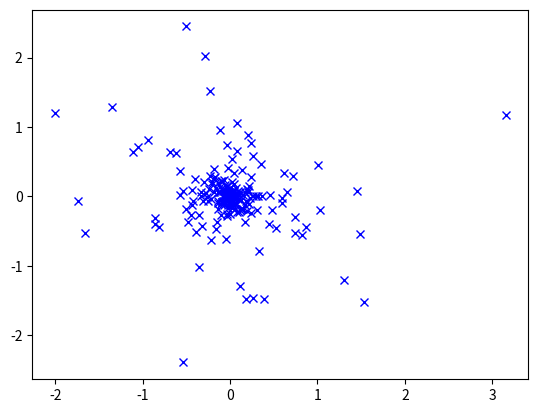

Generate this figure with matplotlib:
import numpy as np
import matplotlib.pyplot as plt
import sys


def distancematrix(test):
    leng = len(test)
    resmat = np.zeros([leng, leng], np.float32)
    for i in range(leng):
        for j in range(leng):
            resmat[i, j] = np.linalg.norm(test[i] - test[j])
    return resmat  # 返回距离矩阵


def mds(test, deg):
    length = len(test)
    re = np.zeros((length, length), np.float32)
    if (deg > length):
        deg = length
    D = distancematrix(test)
    ss = 1.0 / length ** 2 * np.sum(D ** 2)
    for i in range(length):
        for j in range(length):
            re[i, j] = -0.5 * (D[i, j] ** 2 - 1.0 / length * np.dot(D[i, :], D[i, :]) - 1.0 / length * np.dot(D[:, j],
                                                                                                              D[:,
                                                                                                              j]) + ss)

    A, V = np.linalg.eig(re)
    list_idx = np.argpartition(A, deg - 1)[-deg:]
    a = np.diag(np.maximum(A[list_idx], 0.0))
    return np.matmul(V[:, list_idx], np.sqrt(a))


# 使用 Dijkstra 算法获取最短路径，并更新距离矩阵
# test: 距离矩阵，大小 m * m
# start：最短路径的起始点，范围 0 到 m-1
def usedijk(test, start):
    count = len(test)
    col = test[start].copy()
    rem = count - 1
    while rem > 0:
        i = np.argpartition(col, 1)[1]
        length = test[start][i]
        for j in range(count):
            if test[start][j] > length + test[i][j]:
                test[start][j] = length + test[i][j]
                test[j][start] = test[start][j]
        rem -= 1
        col[i] = float('inf')


# isomap 算法的具体实现
# test：需要降维的矩阵
# target：目标维度
# k：k 近邻算法中的超参数
# return：降维后的矩阵
def isomap(test, target, k):
    inf = float('inf')
    count = len(test)
    if k >= count:
        raise ValueError('K is too large')
    mat_distance = distancematrix(test)
    knear = np.ones([count, count], np.float32) * inf
    for idx in range(count):
        topk = np.argpartition(mat_distance[idx], k)[:k + 1]
        knear[idx][topk] = mat_distance[idx][topk]
    for idx in range(count):
        usedijk(knear, idx)
    return mds(knear, target)


if __name__ == '__main__':
    print('开始降维.....')

    x = [120, 122.5, 117.25, 150, 149, 141.5, 105, 111.25, 112, 112.75, 120, 113.75, 117, 118, 107.75, 115, 127.25,
         128.5, 156, 154, 118, 112.5, 111.75, 102.5, 107.5, 118.75, 134, 124, 112.5, 115.5, 111.25, 133, 125.5, 120,
         124.5, 129, 142, 137.5, 106.25, 94.75, 103.5, 116, 119.75, 124.75, 111.75, 128.25, 146.5, 141.5, 122, 116.5,
         136.75, 135.5, 140.5, 135, 136.5, 138.75, 140.25, 158.5, 118.5, 111.75, 117, 113, 121, 136.5, 132.5, 143, 146,
         156, 154.5, 167, 125, 125.75, 139.75, 130.5, 98.75, 144.5, 130.25, 174, 123.75, 54.7, 168.5, 117.75, 132,
         118.25, 122.25, 79.5, 101.5, 113.25, 113, 125.25, 102.5, 102.75, 110.25, 118.5, 119, 133, 125.75, 131.75,
         129.75, 125.5, 122.5, 122, 112.75, 119.25, 124.75, 128.75, 128.75, 123.75, 135, 96, 99.25, 104, 118.75, 114.25,
         120, 125, 118, 130.5, 138, 135.5, 108.25, 106.75, 106, 135, 149, 129, 117.25, 115, 148, 139, 131.5, 113.75,
         110, 114.5, 113.5, 121, 123.5, 122, 93.25, 95.67, 94.25, 118.5, 127.5, 133, 105.75, 101.5, 96.75, 114.5, 116,
         104.5, 109.5, 67.17, 112.5, 105.25, 109.25, 125.5, 123.75, 118.75, 98.5, 94.75, 101, 102.5, 100.25, 151.5, 154,
         147, 146, 142.5, 105, 109.25, 120.5, 121, 112.75, 112.25, 115, 106.25, 116.25, 122.5, 121.5, 122.75, 102.75,
         111.75, 108.75, 106.25, 104.5, 103.25, 97.25, 102.5, 101.5, 99.5, 104.5, 105.5, 110.5, 111.25, 114, 124.5, 118,
         124, 116.5, 98, 93, 113.5, 107, 111.75, 108.5, 99.75, 101.5, 91.75, 88.75, 96, 105.75, 105, 119.5, 122, 120.5,
         109, 108.75, 112]
    y = [121, 125, 117.5, 148.5, 150, 137, 106, 114, 113, 115.5, 121.5, 115, 119.5, 118.5, 104.25, 116, 129, 131.5,
         155.5, 148, 121, 113.5, 112, 99.25, 108, 119.5, 138.5, 131.5, 112, 115.5, 112.25, 131, 124, 122, 125.5, 128.5,
         144, 142.5, 105.25, 99.75, 104.5, 119, 125.5, 129, 116.5, 132, 147.5, 143.5, 124.5, 119, 143, 137, 140.5,
         136.5, 133.5, 144.5, 149, 164, 121.5, 111, 123, 112.5, 122, 129.5, 133.5, 140, 143.5, 154, 152, 158.5, 126.5,
         126.5, 144.5, 130, 103, 144.5, 136.5, 159.5, 123, 54.38, 163.5, 119.5, 129, 122, 126, 78.5, 99.75, 113.5, 114,
         124.5, 102, 105.5, 108.25, 122, 113.5, 134.5, 127, 139, 141, 126, 124.5, 126.5, 108.75, 119, 126.5, 127, 127.5,
         125, 135, 95.25, 99, 101.25, 117.5, 114.5, 121, 124.5, 116, 128.5, 133, 128, 106.5, 111, 106.5, 135, 146.5,
         132.5, 118, 119.5, 150, 132.5, 127, 113.5, 110, 121, 113, 117, 123.5, 124.5, 92.5, 98.5, 93.5, 119.5, 130.5,
         131.5, 104.5, 102.5, 96, 116.5, 117, 103.5, 112, 72.33, 113.5, 108.25, 110.5, 128, 125, 123, 96.5, 94, 102,
         102, 100, 164, 155.5, 143.5, 140.5, 139.5, 108.25, 112.5, 124.5, 123.5, 116, 114, 117.5, 109, 119.5, 123.5,
         121.5, 123.5, 100.5, 110, 107, 107.75, 107, 103.25, 99.5, 104, 104.5, 98, 102.25, 106.5, 113, 113.5, 115,
         129.5, 126, 132, 115, 100.5, 94.75, 113.5, 113.5, 111.5, 108, 104, 101.75, 92.5, 88.25, 100.5, 105.75, 104,
         123, 125, 117, 108, 104.5, 112]

    x = np.asarray(x, dtype='float64')
    y = np.asarray(y, dtype='float64')

    D = np.zeros((218, 218), dtype='float64')

    for i in range(218):
        for j in range(218):
            D[i][j] = int(np.sqrt((x[i] - x[j]) ** 2 + (y[i] - y[j]) ** 2))

    outcome = isomap(D, 2, 217)
    sys.stdout.write('降维完成\n')
    plt.plot(np.resize(outcome.T[0],218),np.resize(outcome.T[1],218),'bx')
    plt.show()


